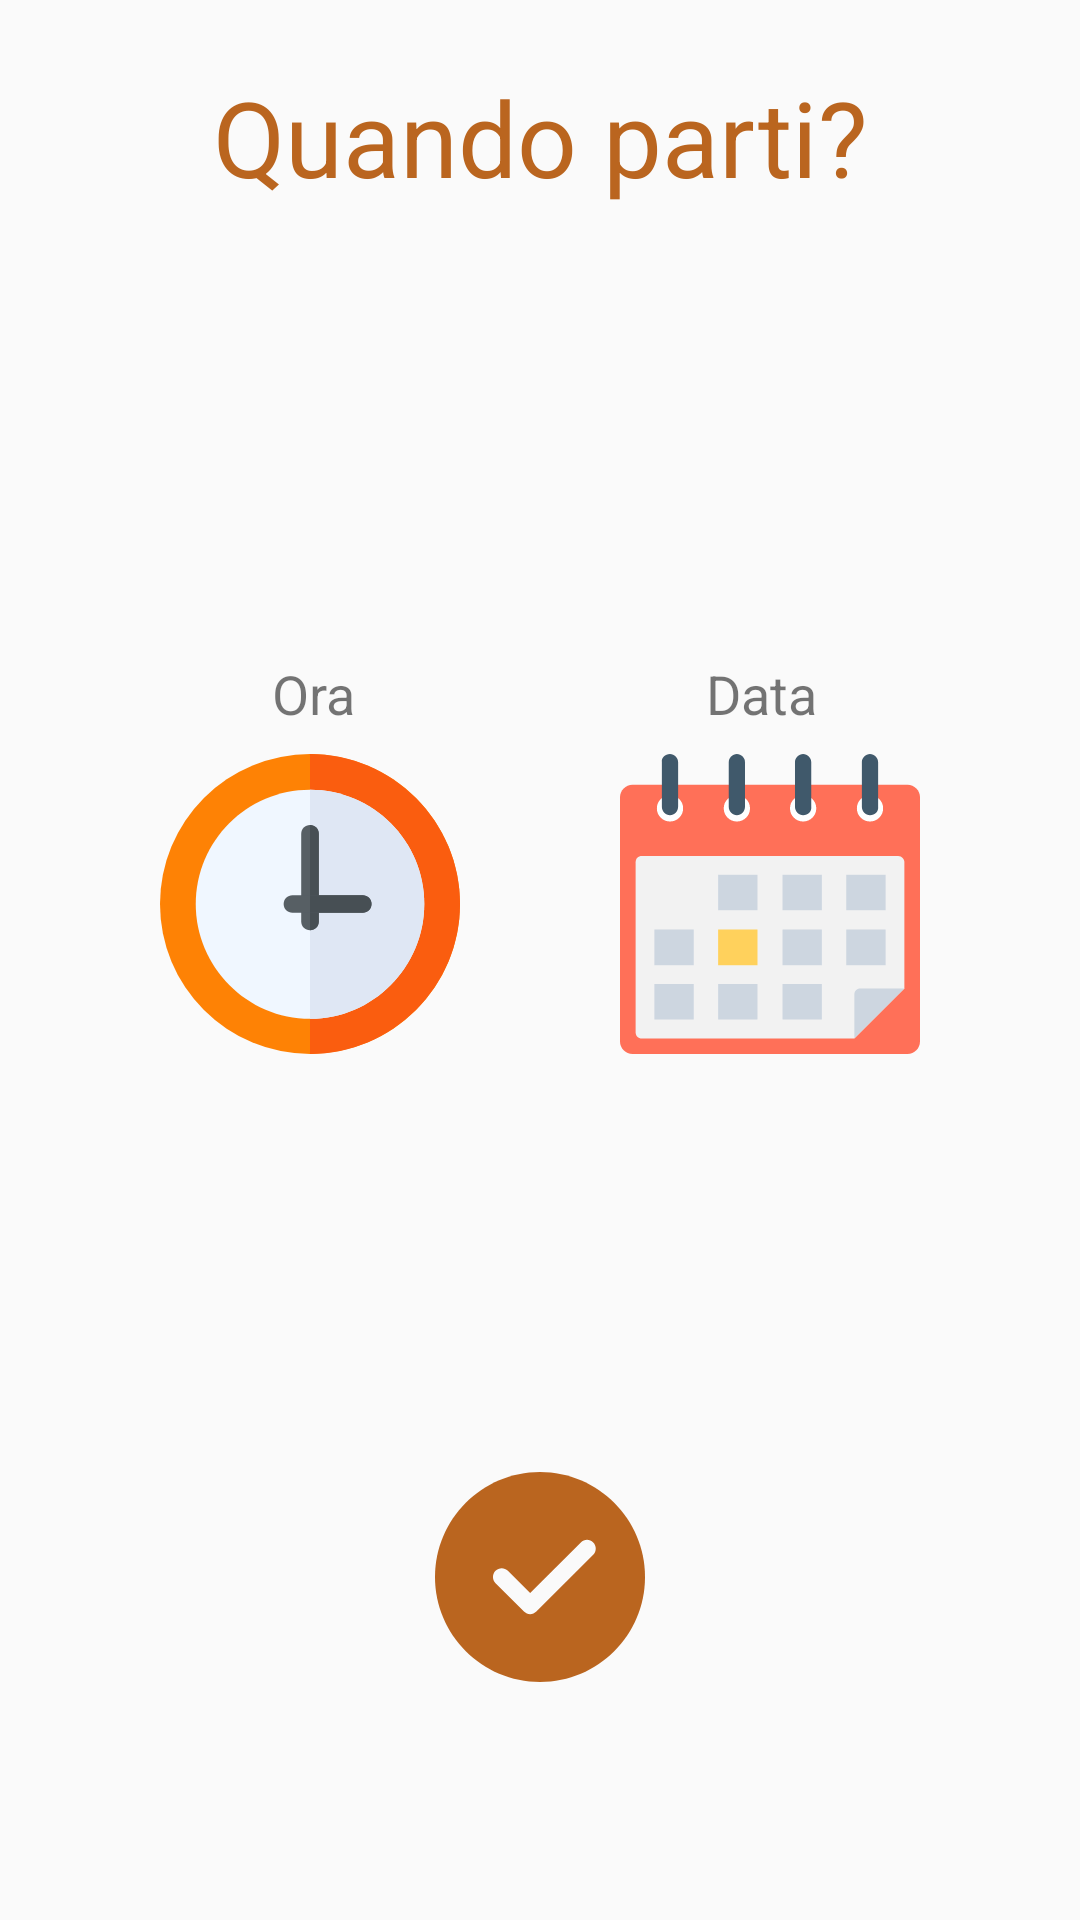

Write the Android layout XML for this screen, with the resource values it uses.
<!-- AndroidManifest.xml: application theme AppTheme -->
<!-- res/layout/insert2_frag.xml -->
<?xml version="1.0" encoding="utf-8"?>
<androidx.constraintlayout.widget.ConstraintLayout xmlns:android="http://schemas.android.com/apk/res/android"
    xmlns:app="http://schemas.android.com/apk/res-auto"
    xmlns:tools="http://schemas.android.com/tools"
    android:layout_width="match_parent"
    android:layout_height="match_parent"
    android:layout_margin="16dp">

    <ImageButton
        android:id="@+id/button_back2"
        android:layout_width="45dp"
        android:layout_height="45dp"
        android:layout_alignParentStart="true"
        android:layout_alignParentTop="true"
        android:layout_alignParentEnd="true"
        android:layout_alignParentBottom="true"
        android:layout_marginStart="16dp"
        android:layout_marginTop="1dp"
        android:layout_marginEnd="37dp"
        android:layout_marginBottom="1dp"
        android:background="@drawable/back_arrow"
        android:scaleType="fitCenter"
        app:layout_constraintBottom_toBottomOf="@+id/textView1"
        app:layout_constraintEnd_toStartOf="@+id/textView1"
        app:layout_constraintStart_toStartOf="parent"
        app:layout_constraintTop_toTopOf="@+id/textView1" />

    <TextView
        android:id="@+id/textView2"
        android:layout_width="wrap_content"
        android:layout_height="wrap_content"
        android:layout_alignParentStart="true"
        android:layout_alignParentTop="true"
        android:layout_marginStart="3dp"
        android:layout_marginEnd="29dp"
        android:layout_marginBottom="8dp"
        android:text="@string/ora"
        android:textSize="18dp"
        app:layout_constraintBottom_toTopOf="@+id/button_orario"
        app:layout_constraintEnd_toStartOf="@+id/textView4"
        app:layout_constraintStart_toStartOf="parent" />

    <TextView
        android:id="@+id/textView1"
        android:layout_width="wrap_content"
        android:layout_height="wrap_content"
        android:layout_alignParentStart="true"
        android:layout_alignParentTop="true"
        android:layout_centerHorizontal="true"
        android:layout_marginTop="5dp"
        android:layout_marginBottom="165dp"
        android:text="@string/scegliOra"
        android:textColor="@color/accent"
        android:textSize="35dp"
        app:layout_constraintBottom_toTopOf="@+id/button_orario"
        app:layout_constraintEnd_toEndOf="parent"
        app:layout_constraintStart_toStartOf="parent"
        app:layout_constraintTop_toTopOf="parent" />

    <ImageButton
        android:id="@+id/button_orario"
        android:layout_width="100dp"
        android:layout_height="100dp"
        android:layout_alignParentStart="true"
        android:layout_alignParentTop="true"
        android:layout_marginBottom="122dp"
        android:background="@drawable/clock"
        app:layout_constraintBottom_toTopOf="@+id/button_confirm"
        app:layout_constraintEnd_toStartOf="@+id/button"
        app:layout_constraintHorizontal_bias="0.5"
        app:layout_constraintStart_toStartOf="parent"
        app:layout_constraintTop_toBottomOf="@+id/textView1" />

    <ImageButton
        android:id="@+id/button"
        android:layout_width="100dp"
        android:layout_height="100dp"
        android:layout_alignParentTop="true"
        android:layout_alignParentEnd="true"
        android:background="@drawable/calendar"
        app:layout_constraintBottom_toBottomOf="@+id/button_orario"
        app:layout_constraintEnd_toEndOf="parent"
        app:layout_constraintHorizontal_bias="0.5"
        app:layout_constraintStart_toEndOf="@+id/button_orario"
        app:layout_constraintTop_toTopOf="@+id/button_orario" />

    <TextView
        android:id="@+id/textView4"
        android:layout_width="wrap_content"
        android:layout_height="wrap_content"
        android:layout_alignParentStart="true"
        android:layout_alignParentBottom="true"
        android:layout_marginBottom="8dp"
        android:text="@string/data"
        android:textSize="18dp"
        app:layout_constraintBottom_toTopOf="@+id/button"
        app:layout_constraintEnd_toEndOf="parent"
        app:layout_constraintStart_toEndOf="@+id/textView2" />

    <ImageButton
        android:id="@+id/button_confirm"
        android:layout_width="70dp"
        android:layout_height="70dp"
        android:layout_alignParentBottom="true"
        android:layout_centerHorizontal="true"
        android:layout_marginBottom="62dp"
        android:background="@drawable/ok"
        app:layout_constraintBottom_toBottomOf="parent"
        app:layout_constraintEnd_toEndOf="parent"
        app:layout_constraintHorizontal_bias="0.5"
        app:layout_constraintStart_toStartOf="parent"
        app:layout_constraintTop_toBottomOf="@+id/button_orario" />

    <TextView
        android:id="@+id/textView_ora"
        android:layout_width="wrap_content"
        android:layout_height="wrap_content"
        android:layout_alignParentStart="true"
        android:layout_alignParentBottom="true"
        android:layout_marginStart="113dp"
        android:layout_marginTop="23dp"
        android:layout_marginEnd="112dp"
        android:gravity="center"
        android:textAlignment="center"
        android:textSize="20sp"
        app:layout_constraintEnd_toEndOf="@+id/button_confirm"
        app:layout_constraintStart_toStartOf="parent"
        app:layout_constraintTop_toBottomOf="@+id/button_orario" />

    <TextView
        android:id="@+id/textView_data"
        android:layout_width="wrap_content"
        android:layout_height="wrap_content"
        android:layout_alignParentStart="true"
        android:layout_alignParentBottom="true"
        android:layout_marginStart="28dp"
        android:layout_marginTop="20dp"
        android:gravity="center"
        android:textAlignment="center"
        android:textSize="20sp"
        app:layout_constraintStart_toStartOf="@+id/button"
        app:layout_constraintTop_toBottomOf="@+id/button" />

</androidx.constraintlayout.widget.ConstraintLayout>
<!-- resources referenced by this layout -->
<resources>
  <color name="accent">#BA651F</color>
  <!-- drawable calendar: vector/xml drawable (drawable, 3203 chars, omitted) -->
  <!-- drawable clock (drawable) -->
  <vector xmlns:android="http://schemas.android.com/apk/res/android"
      android:width="512dp"
      android:height="512dp"
      android:viewportWidth="512"
      android:viewportHeight="512">
    <path
        android:pathData="M256,256m-256,0a256,256 0,1 1,512 0a256,256 0,1 1,-512 0"
        android:fillColor="#fe8205"/>
    <path
        android:pathData="m512,256c0,-140.61 -115.39,-256 -256,-256v512c140.61,0 256,-115.39 256,-256z"
        android:fillColor="#fa5d0f"/>
    <path
        android:pathData="m256,61c-107.52,0 -195,87.48 -195,195s87.48,196 195,196 195,-88.48 195,-196 -87.48,-195 -195,-195z"
        android:fillColor="#f0f7ff"/>
    <path
        android:pathData="m451,256c0,-107.52 -87.48,-195 -195,-195v391c107.52,0 195,-88.48 195,-196z"
        android:fillColor="#dfe7f4"/>
    <path
        android:pathData="m256,121c-8.291,0 -15,6.709 -15,15v150c0,8.291 6.709,15 15,15s15,-6.709 15,-15v-150c0,-8.291 -6.709,-15 -15,-15z"
        android:fillColor="#575f64"/>
    <path
        android:pathData="m271,286v-150c0,-8.291 -6.709,-15 -15,-15v180c8.291,0 15,-6.709 15,-15z"
        android:fillColor="#474f54"/>
    <path
        android:pathData="m346,241h-90,-30c-8.291,0 -15,6.709 -15,15s6.709,15 15,15h30,90c8.291,0 15,-6.709 15,-15s-6.709,-15 -15,-15z"
        android:fillColor="#575f64"/>
    <path
        android:pathData="m361,256c0,-8.291 -6.709,-15 -15,-15h-90v30h90c8.291,0 15,-6.709 15,-15z"
        android:fillColor="#474f54"/>
  </vector>
  <!-- drawable ok (drawable) -->
  <vector xmlns:android="http://schemas.android.com/apk/res/android"
      android:width="512dp"
      android:height="512dp"
      android:viewportWidth="512"
      android:viewportHeight="512"
      >
    <path
        android:pathData="m256,0c-141.164,0 -256,114.836 -256,256s114.836,256 256,256 256,-114.836 256,-256 -114.836,-256 -256,-256zM256,0"
        android:fillColor="@color/accent"/>
    <path
        android:pathData="m385.75,201.75 l-138.668,138.664c-4.16,4.16 -9.621,6.254 -15.082,6.254s-10.922,-2.094 -15.082,-6.254l-69.332,-69.332c-8.344,-8.34 -8.344,-21.824 0,-30.164 8.34,-8.344 21.82,-8.344 30.164,0l54.25,54.25 123.586,-123.582c8.34,-8.344 21.82,-8.344 30.164,0 8.34,8.34 8.34,21.82 0,30.164zM385.75,201.75"
        android:fillColor="#fafafa"/>
  </vector>
  <string name="data">Data</string>
  <string name="ora">Ora</string>
  <string name="scegliOra">Quando parti?</string>
  <style name="AppTheme" parent="Theme.AppCompat.Light.DarkActionBar">
          
          <item name="colorPrimary">@color/primary</item>
          <item name="colorPrimaryDark">@color/primary_dark</item>
          <item name="icon">@color/icons</item>
          <item name="colorAccent">@color/accent</item>
          <item name="android:textColorPrimary">@color/primary_text</item>
          <item name="android:textColorSecondary">@color/secondary_text</item>
          <item name="divider">@color/divider</item>
      </style>
  <color name="primary">#3F51B5</color>
  <color name="primary_dark">#2C3888</color>
  <color name="icons">#FFFFFF</color>
  <color name="primary_text">#212121</color>
  <color name="secondary_text">#757575</color>
  <color name="divider">#BDBDBD</color>
</resources>
